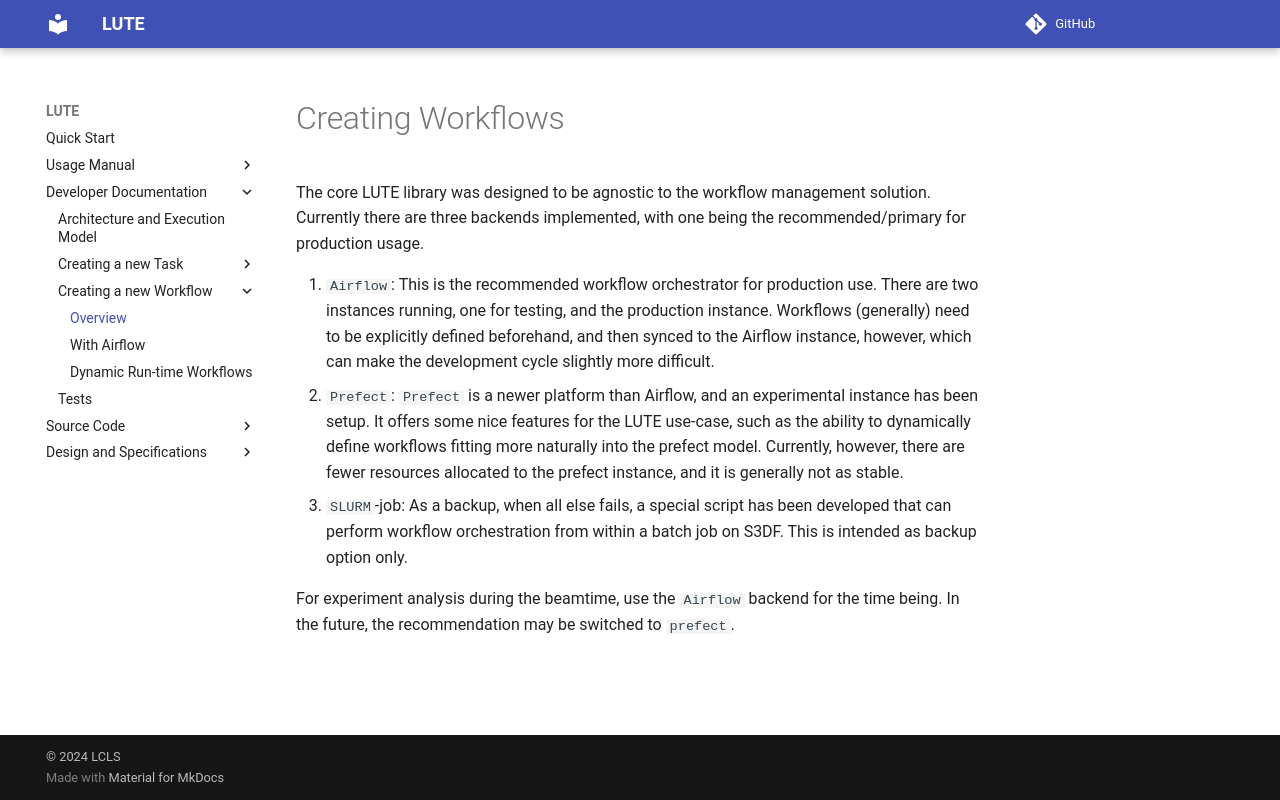

repository: valmar/lute · page: dev/development/creating_workflows/index.html · generator: mkdocs

# Creating Workflows
The core LUTE library was designed to be agnostic to the workflow management solution. Currently there are three backends implemented, with one being the recommended/primary for production usage.

1. `Airflow`: This is the recommended workflow orchestrator for production use. There are two instances running, one for testing, and the production instance. Workflows (generally) need to be explicitly defined beforehand, and then synced to the Airflow instance, however, which can make the development cycle slightly more difficult.
2. `Prefect`: `Prefect` is a newer platform than Airflow, and an experimental instance has been setup. It offers some nice features for the LUTE use-case, such as the ability to dynamically define workflows fitting more naturally into the prefect model. Currently, however, there are fewer resources allocated to the prefect instance, and it is generally not as stable.
3. `SLURM`-job: As a backup, when all else fails, a special script has been developed that can perform workflow orchestration from within a batch job on S3DF. This is intended as backup option only.

For experiment analysis during the beamtime, use the `Airflow` backend for the time being. In the future, the recommendation may be switched to `prefect`.
